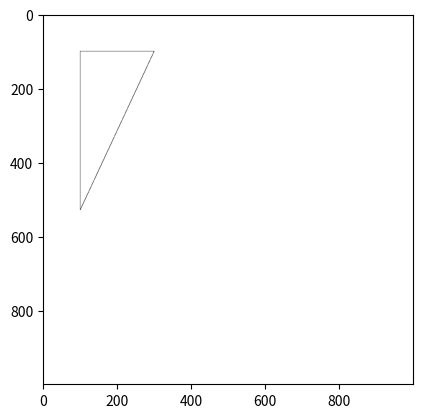

The script that saved this image:
import sys
import math
import matplotlib.pyplot as plt

DRAW_NSTEPS = 10240

class Paint:
    def __init__(self, width=1000, height=1000):
        self.canvas = []
        for line in range(height):
            line_data = list()
            for col in range(width):
                line_data.append([255, 255, 255])
            self.canvas.append(line_data)

    def set_pixel(self, x, y, r=0, g=0, b=0):
        if x < 0 or y < 0:
            return
        if y >= len(self.canvas):
            return
        if x >= len(self.canvas[y]):
            return

        self.canvas[y][x] = [r, g, b]

    def show(self):
        plt.gca().invert_yaxis()
        plt.imshow(self.canvas)
        plt.show()
        sys.exit(0)

class Point:
    def __init__(self, x, y):
        self.x = x
        self.y = y

    def dist(self, autre):
        s =  (autre.x - self.x) ** 2
        s += (autre.y  - self.y) ** 2
        return math.sqrt(s)

    def draw(self, paint):
        paint.set_pixel(self.x, self.y)

class Ligne:
    def __init__(self, a, b):
        self.a = a
        self.b = b

    def get_length(self):
        return self.a.dist(self.b)

    def draw(self, paint):
        dx = (self.b.x - self.a.x) / DRAW_NSTEPS
        dy = (self.b.y - self.a.y) / DRAW_NSTEPS

        x = float(self.a.x)
        y = float(self.a.y)
        for step in range(DRAW_NSTEPS):
            paint.set_pixel(int(round(x, 0)), int(round(y, 0)))
            x += dx
            y += dy

class Parallelogramme:
    def __init__(self, a, b, c):
        self.a = a
        self.b = b
        self.c = c

        self.x = c.x + (b.x - a.x)
        self.y = c.y + (b.y - a.y)
        self.d = Point(self.x, self.y)

    def draw(self, paint):
        ab = Ligne(self.a, self.b)
        ac = Ligne(self.a, self.c)
        cd = Ligne(self.c, self.d)
        bd = Ligne(self.b, self.d)

        ab.draw(paint)
        ac.draw(paint)
        cd.draw(paint)
        bd.draw(paint)

class Triangle:
    def __init__(self, a : Point, b : Point, c : Point):
        self.a = a
        self.b = b
        self.c = c

    def draw(self, paint):
        ab = Ligne(self.a, self.b)
        ac = Ligne(self.a, self.c)
        bc = Ligne(self.b, self.c)

        ab.draw(paint)
        ac.draw(paint)
        bc.draw(paint)

class RectangleTriangle:
    def __init__(self, a : Point, b : Point, angle : int):
        self.a = a
        self.b = b
        self.angle = math.radians(angle)

        self.ab = Ligne(self.a, self.b)
        self.bc = self.ab.get_length()/math.cos(self.angle)
        self.ac = self.bc * math.sin(self.angle)

        self.x = self.a.x + self.ac * (self.b.y - self.a.y)/self.ab.get_length()
        self.y = self.a.y + self.ac * (self.b.x - self.a.x)/self.ab.get_length()
        self.c = Point(self.x, self.y)

        self.triangle = Triangle(self.a, self.b, self.c)

paint = Paint()

#### Début du sujet
### Définition de classes ici
a = Point(100, 100)
b = Point(300, 100)
c = Point(100, 300)

### Instanciation d'objets géométriques ici
test = RectangleTriangle(a, b, 65)
test.triangle.draw(paint)
###

paint.show()
